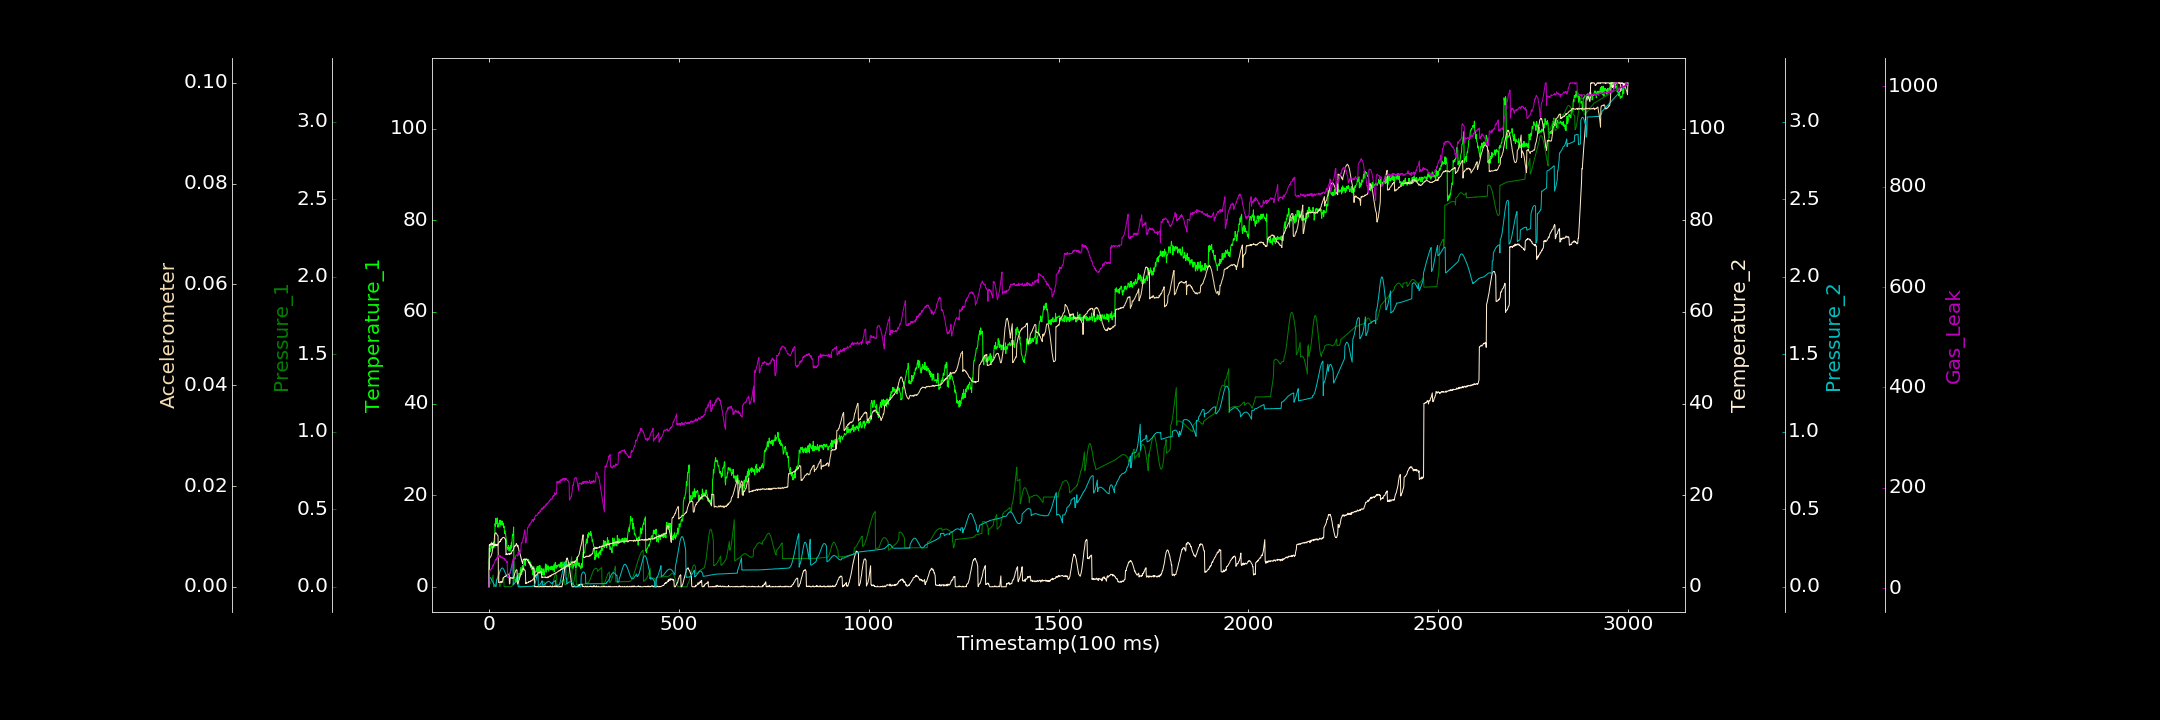

Values plotted in this chart, from the file beside it:
0.000000000, 0.000000000, 0.000000000, 0.078537284, 0.000032448, 0.000000000, 2.747992836
1, 8.337, 0.01427, 9.123, 0.06198, 0.005612, 34.22
2, 8.223, 0.01597, 9.241, 0.06057, 0.00565, 35.19
3, 7.688, 0.01958, 9.115, 0.05966, 0.00585, 36.37
4, 8.05, 0.0238, 9.353, 0.05838, 0.005912, 35.68
5, 9.088, 0.02912, 9.249, 0.05528, 0.005969, 37.75
6, 8.978, 0.03596, 9.426, 0.05098, 0.006218, 37.88
7, 9.749, 0.04186, 9.354, 0.04699, 0.006492, 39.82
8, 8.354, 0.05052, 9.539, 0.04239, 0.00671, 38.91
9, 8.86, 0.0585, 9.271, 0.0371, 0.007067, 44.24
10, 8.835, 0.06713, 9.327, 0.03193, 0.007515, 43.24
11, 8.486, 0.07579, 9.199, 0.02746, 0.007953, 46.36
12, 8.653, 0.000000000, 9.338, 0.02156, 0.008304, 45.7
13, 9.759, 0.000000000, 9.155, 0.01766, 0.008747, 48.14
14, 9.643, 0.001306, 8.976, 0.01297, 0.009175, 49.77
15, 8.71, 0.003662, 9.281, 0.009097, 0.01039, 50.76
16, 13.79, 0.007904, 9.128, 0.006013, 0.0105, 54.3
17, 13.21, 0.01232, 9.054, 0.004165, 0.0107, 56.01
18, 14.95, 0.01766, 9.321, 0.002381, 0.01072, 57.02
19, 13.7, 0.0267, 8.967, 0.002784, 0.01066, 55.67
20, 14.43, 0.03537, 9.059, 0.04529, 0.01052, 59.65
21, 14.26, 0.04504, 9.268, 0.04671, 0.01043, 58.17
22, 15.04, 0.05584, 8.932, 0.05106, 0.01029, 62.69
23, 13.25, 0.06648, 9.245, 0.05576, 0.01017, 60.2
24, 12.98, 0.0776, 9.233, 0.06203, 0.0101, 62.3
25, 13.47, 0.08837, 9.605, 0.06881, 0.0008832, 64.91
26, 13.88, 0.09862, 9.637, 0.07641, 0.0009212, 61.7
27, 13.84, 0.1095, 9.658, 0.0828, 0.0008747, 62.82
28, 14.52, 0.00115, 9.885, 0.09122, 0.0008583, 65.62
29, 13.18, 0.001509, 9.926, 0.09841, 0.0008361, 65.71
30, 13.9, 0.009016, 9.844, 0.105, 0.001028, 64.2
31, 14.53, 0.01573, 10.25, 0.1104, 0.0008968, 61.71
32, 13.59, 0.02258, 10.41, 0.1151, 0.00085, 60.7
33, 13.5, 0.02874, 10.24, 0.1189, 0.001061, 62.55
34, 14.32, 0.03572, 10.5, 0.1203, 0.0009286, 61.74
35, 14.33, 0.04016, 10.59, 0.1208, 0.0009115, 59.97
36, 13.93, 0.04479, 10.71, 0.1214, 0.0009481, 62.19
37, 13.39, 0.04967, 10.78, 0.1187, 0.001728, 59.4
38, 13.86, 0.05142, 10.78, 0.1157, 0.001821, 60.1
39, 12.93, 0.05477, 10.76, 0.1116, 0.001783, 58.39
40, 13.16, 0.0005547, 10.74, 0.1071, 0.001945, 59.42
41, 11.64, 0.0009537, 10.62, 0.1008, 0.00201, 59.18
42, 12.22, 0.001381, 10.57, 0.09453, 0.002087, 55.39
43, 11.66, 0.001824, 10.34, 0.08808, 0.002026, 56.65
44, 11.45, 0.001413, 10.32, 0.08181, 0.002088, 56.12
45, 10.61, 0.001344, 6.985, 0.07609, 0.002212, 55
46, 10.03, 0.001134, 7.214, 0.07091, 0.002237, 53.2
47, 9.342, 0.001525, 7.133, 0.06702, 0.002323, 50.8
48, 8.526, 0.0007887, 7.116, 0.06387, 0.002417, 53.13
49, 8.187, 0.00146, 7.017, 0.06144, 0.002276, 23.21
50, 8.526, 0.0009012, 7.162, 0.06229, 0.002445, 25.34
51, 8.615, 0.001488, 7.284, 0.06391, 0.002302, 23.16
52, 9.031, 0.001029, 7.187, 0.06554, 0.002532, 24.83
53, 7.834, 0.00063, 7.118, 0.07036, 0.002534, 26.71
54, 8.592, 0.001615, 7.008, 0.07652, 0.0005504, 28.93
55, 8.142, 0.001812, 7.321, 0.08453, 0.0006728, 29.76
56, 7.773, 0.001427, 7.191, 0.09304, 0.00171, 31.03
57, 9.039, 0.001446, 7.343, 0.1021, 0.001869, 32.1
58, 8.291, 0.0007317, 7.153, 0.1134, 0.001839, 35.37
59, 9.584, 0.001382, 7.483, 0.1235, 0.001694, 38.38
60, 8.665, 0.003655, 7.593, 0.1354, 0.001744, 37.42
... 2,939 more rows
